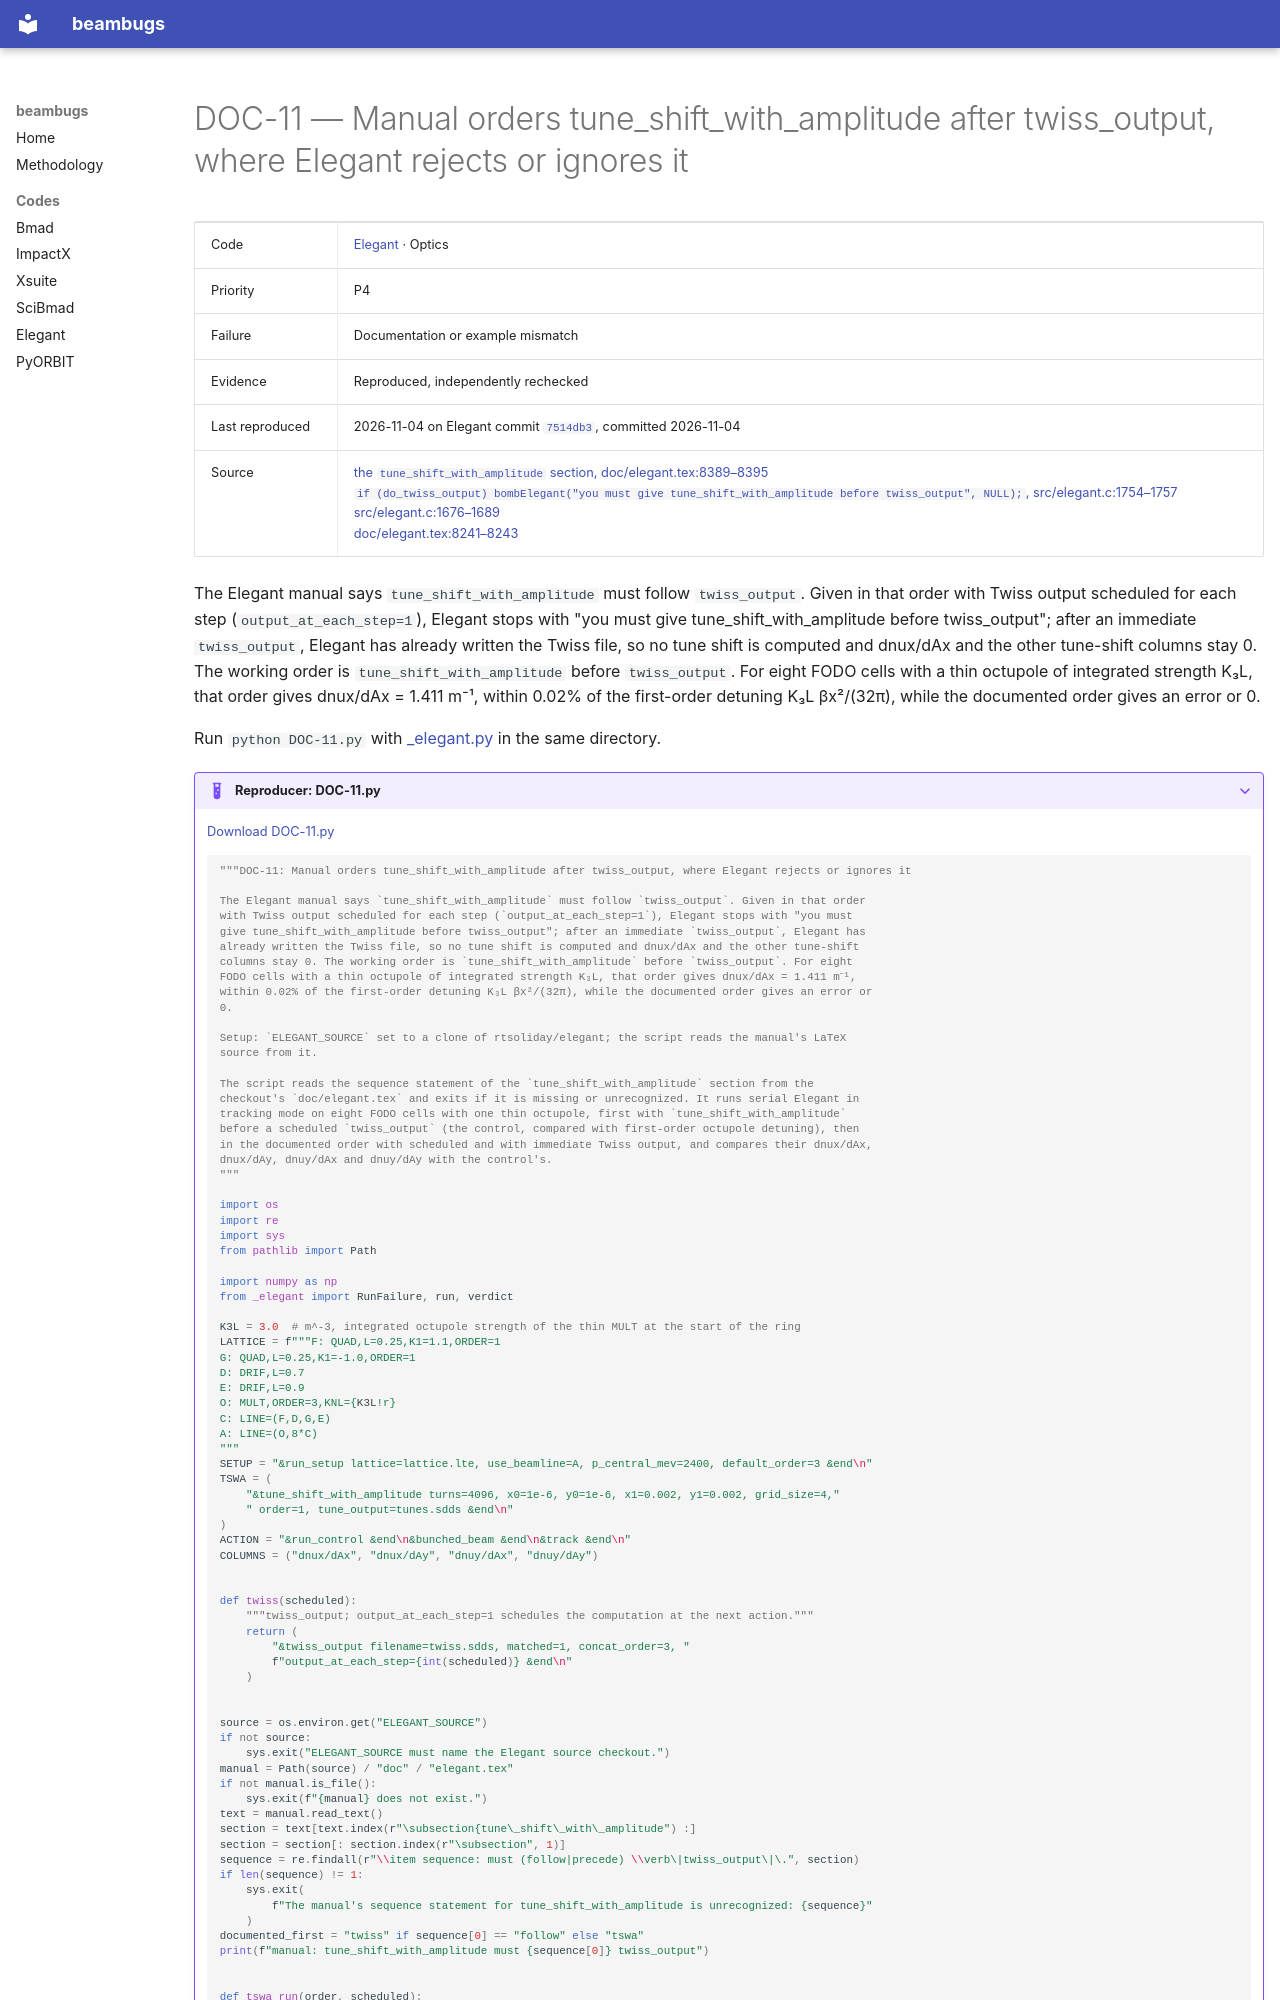

repository: nikitakuklev/beambugs · page: elegant/DOC-11/index.html · generator: mkdocs

---
title: "DOC-11: Manual orders tune_shift_with_amplitude after twiss_output, where Elegant rejects or ignores it"
hide:
  - toc
---

# DOC-11 — Manual orders tune_shift_with_amplitude after twiss_output, where Elegant rejects or ignores it

| | |
|---|---|
| Code | [Elegant](../index.md) · Optics |
| Priority | P4 |
| Failure | Documentation or example mismatch |
| Evidence | Reproduced, independently rechecked |
| Last reproduced | 2026-11-04 on Elegant commit [`7514db3`](https://github.com/rtsoliday/elegant/commit/7514db36f764), committed 2026-11-04 |
| Source | [the `tune_shift_with_amplitude` section, doc/elegant.tex:8389–8395](https://github.com/rtsoliday/elegant/blob/0355dd6aca12c861971fbf8f3ae78a0ded991734/doc/elegant.tex#L8389-L8395)<br>[`if (do_twiss_output) bombElegant("you must give tune_shift_with_amplitude before twiss_output", NULL);`, src/elegant.c:1754–1757](https://github.com/rtsoliday/elegant/blob/0355dd6aca12c861971fbf8f3ae78a0ded991734/src/elegant.c#L1754-L1757)<br>[src/elegant.c:1676–1689](https://github.com/rtsoliday/elegant/blob/0355dd6aca12c861971fbf8f3ae78a0ded991734/src/elegant.c#L1676-L1689)<br>[doc/elegant.tex:8241–8243](https://github.com/rtsoliday/elegant/blob/0355dd6aca12c861971fbf8f3ae78a0ded991734/doc/elegant.tex#L8241-L8243) |

The Elegant manual says `tune_shift_with_amplitude` must follow `twiss_output`. Given in that order with Twiss output scheduled for each step (`output_at_each_step=1`), Elegant stops with "you must give tune_shift_with_amplitude before twiss_output"; after an immediate `twiss_output`, Elegant has already written the Twiss file, so no tune shift is computed and dnux/dAx and the other tune-shift columns stay 0. The working order is `tune_shift_with_amplitude` before `twiss_output`. For eight FODO cells with a thin octupole of integrated strength K₃L, that order gives dnux/dAx = 1.411 m⁻¹, within 0.02% of the first-order detuning K₃L βx²/(32π), while the documented order gives an error or 0.

Run `python DOC-11.py` with [_elegant.py](../helpers/_elegant.py) in the same directory.

??? example "Reproducer: DOC-11.py"

    [Download DOC-11.py](DOC-11.py)

    ```python
    """DOC-11: Manual orders tune_shift_with_amplitude after twiss_output, where Elegant rejects or ignores it

    The Elegant manual says `tune_shift_with_amplitude` must follow `twiss_output`. Given in that order
    with Twiss output scheduled for each step (`output_at_each_step=1`), Elegant stops with "you must
    give tune_shift_with_amplitude before twiss_output"; after an immediate `twiss_output`, Elegant has
    already written the Twiss file, so no tune shift is computed and dnux/dAx and the other tune-shift
    columns stay 0. The working order is `tune_shift_with_amplitude` before `twiss_output`. For eight
    FODO cells with a thin octupole of integrated strength K₃L, that order gives dnux/dAx = 1.411 m⁻¹,
    within 0.02% of the first-order detuning K₃L βx²/(32π), while the documented order gives an error or
    0.

    Setup: `ELEGANT_SOURCE` set to a clone of rtsoliday/elegant; the script reads the manual's LaTeX
    source from it.

    The script reads the sequence statement of the `tune_shift_with_amplitude` section from the
    checkout's `doc/elegant.tex` and exits if it is missing or unrecognized. It runs serial Elegant in
    tracking mode on eight FODO cells with one thin octupole, first with `tune_shift_with_amplitude`
    before a scheduled `twiss_output` (the control, compared with first-order octupole detuning), then
    in the documented order with scheduled and with immediate Twiss output, and compares their dnux/dAx,
    dnux/dAy, dnuy/dAx and dnuy/dAy with the control's.
    """

    import os
    import re
    import sys
    from pathlib import Path

    import numpy as np
    from _elegant import RunFailure, run, verdict

    K3L = 3.0  # m^-3, integrated octupole strength of the thin MULT at the start of the ring
    LATTICE = f"""F: QUAD,L=0.25,K1=1.1,ORDER=1
    G: QUAD,L=0.25,K1=-1.0,ORDER=1
    D: DRIF,L=0.7
    E: DRIF,L=0.9
    O: MULT,ORDER=3,KNL={K3L!r}
    C: LINE=(F,D,G,E)
    A: LINE=(O,8*C)
    """
    SETUP = "&run_setup lattice=lattice.lte, use_beamline=A, p_central_mev=2400, default_order=3 &end\n"
    TSWA = (
        "&tune_shift_with_amplitude turns=4096, x0=1e-6, y0=1e-6, x1=0.002, y1=0.002, grid_size=4,"
        " order=1, tune_output=tunes.sdds &end\n"
    )
    ACTION = "&run_control &end\n&bunched_beam &end\n&track &end\n"
    COLUMNS = ("dnux/dAx", "dnux/dAy", "dnuy/dAx", "dnuy/dAy")


    def twiss(scheduled):
        """twiss_output; output_at_each_step=1 schedules the computation at the next action."""
        return (
            "&twiss_output filename=twiss.sdds, matched=1, concat_order=3, "
            f"output_at_each_step={int(scheduled)} &end\n"
        )


    source = os.environ.get("ELEGANT_SOURCE")
    if not source:
        sys.exit("ELEGANT_SOURCE must name the Elegant source checkout.")
    manual = Path(source) / "doc" / "elegant.tex"
    if not manual.is_file():
        sys.exit(f"{manual} does not exist.")
    text = manual.read_text()
    section = text[text.index(r"\subsection{tune\_shift\_with\_amplitude") :]
    section = section[: section.index(r"\subsection", 1)]
    sequence = re.findall(r"\\item sequence: must (follow|precede) \\verb\|twiss_output\|\.", section)
    if len(sequence) != 1:
        sys.exit(
            f"The manual's sequence statement for tune_shift_with_amplitude is unrecognized: {sequence}"
        )
    documented_first = "twiss" if sequence[0] == "follow" else "tswa"
    print(f"manual: tune_shift_with_amplitude must {sequence[0]} twiss_output")
